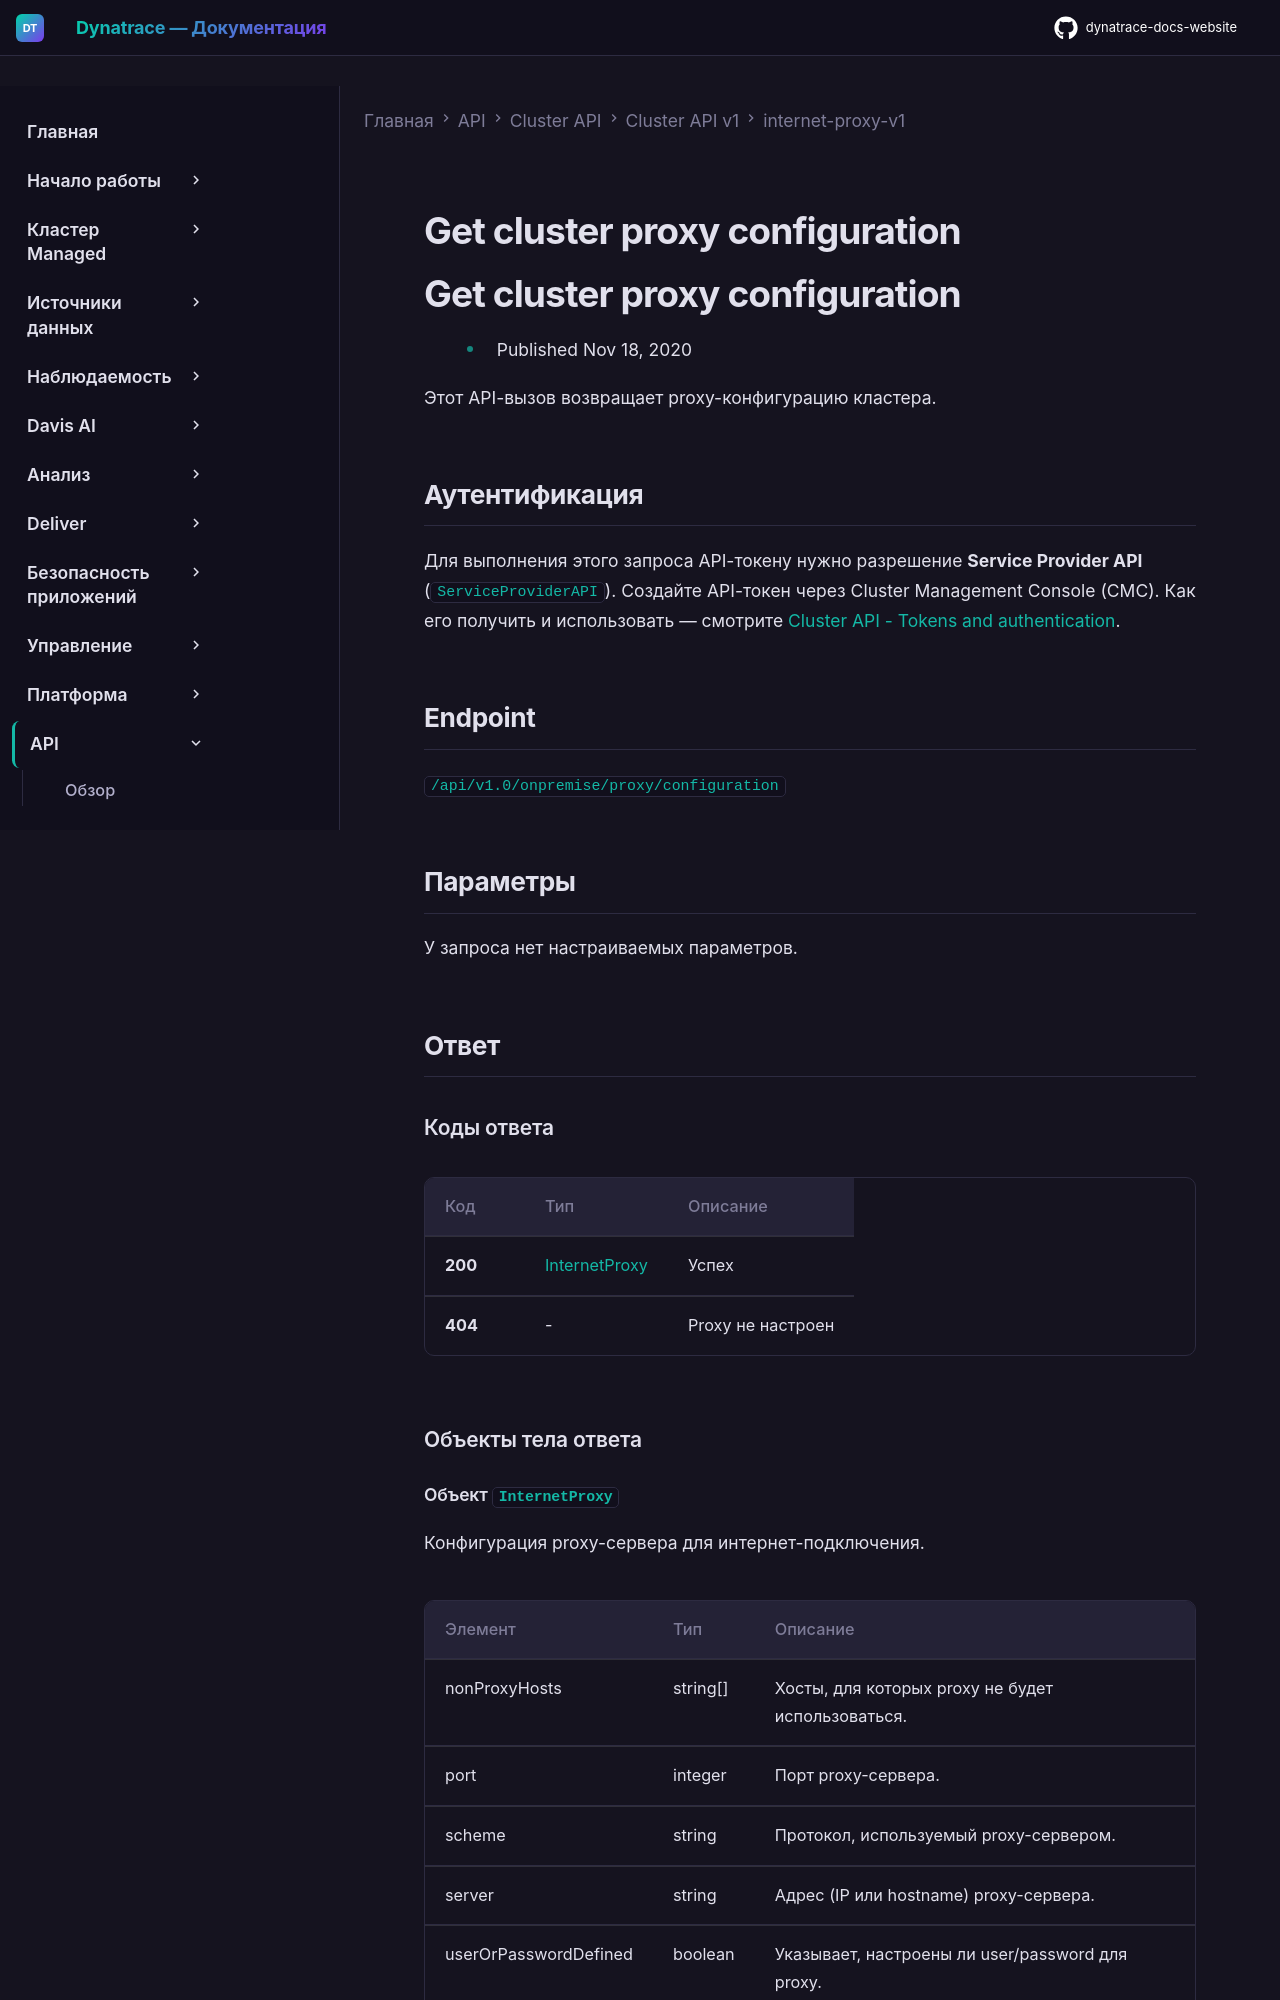

repository: Yerkebulan-Ardabayev/dynatrace-docs-website · page: managed-ru/dynatrace-api/cluster-api/cluster-api-v1/internet-proxy-v1/get-cluster-proxy-configuration/index.html · generator: mkdocs

---
title: Get cluster proxy configuration
source: https://docs.dynatrace.com/managed/dynatrace-api/cluster-api/cluster-api-v1/internet-proxy-v1/get-cluster-proxy-configuration
scraped: 2026-05-12T12:12:25.876559
---

# Get cluster proxy configuration

# Get cluster proxy configuration

* Published Nov 18, 2020

Этот API-вызов возвращает proxy-конфигурацию кластера.

## Аутентификация

Для выполнения этого запроса API-токену нужно разрешение **Service Provider API** (`ServiceProviderAPI`). Создайте API-токен через Cluster Management Console (CMC). Как его получить и использовать — смотрите [Cluster API - Tokens and authentication](/managed/dynatrace-api/cluster-api/cluster-api-authentication "Как пройти аутентификацию для работы с Dynatrace Cluster API.").

## Endpoint

`/api/v1.0/onpremise/proxy/configuration`

## Параметры

У запроса нет настраиваемых параметров.

## Ответ

### Коды ответа

| Код | Тип | Описание |
| --- | --- | --- |
| **200** | [InternetProxy](#openapi-definition-InternetProxy) | Успех |
| **404** | - | Proxy не настроен |
